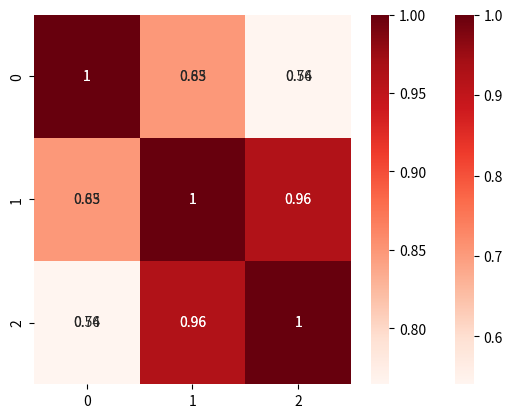
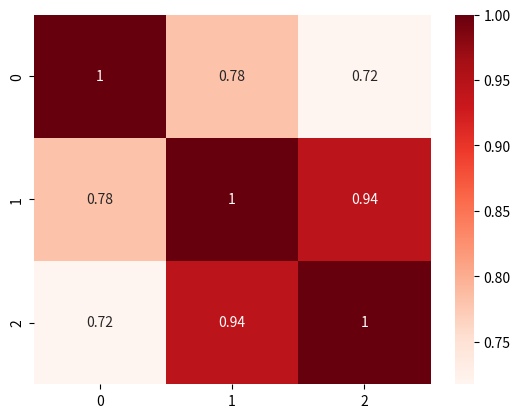
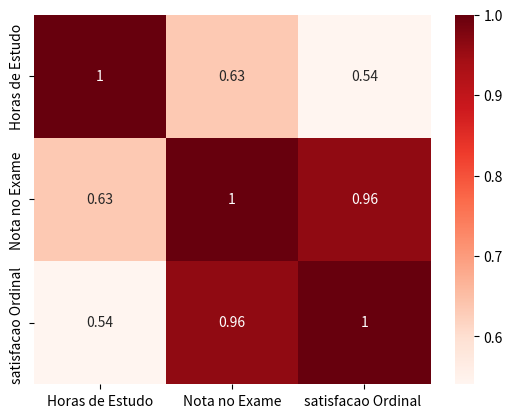

Python code for these plots, in order:
import pandas as pd
import seaborn as sns
import matplotlib.pyplot as plt

from scipy.stats import pearsonr, spearmanr, kendalltau

data = pd.DataFrame(
    {
    "Aluno":["A1","A2","A3","A4","A5","A6","A7","A8","A9","A10"],
    "Horas de Estudo":[2,4,6,8,10,12,14,16,18,20],
    "Nota no Exame":[10,12,15,17,19,20,20, 18,19,15],
    "satisfacao Ordinal ":[5,6,7,8,9,10,10,9,8,7],
}
    )

correlacao =data.corr(numeric_only=True)


print("Matriz de correlação das variaveis  numericas", correlacao)

sns.heatmap(correlacao,cmap="Reds", annot=True)


horasEstudo= data.loc[:,"Horas de Estudo"]
notaExame= data.loc[:,"Nota no Exame"]
satisfacao= data.loc[:,"satisfacao Ordinal "]



#====================
#Aplicação Pearson
#===================

spearmanr1,p_value= spearmanr(horasEstudo,horasEstudo)
spearmanr4,p_value= spearmanr(horasEstudo,notaExame)
spearmanr5,p_value= spearmanr(horasEstudo,satisfacao)
spearmanr6,p_value=spearmanr(notaExame,horasEstudo)
spearmanr7,p_value=spearmanr(notaExame,notaExame)
spearmanr8,p_value=spearmanr(notaExame,satisfacao)
spearmanr9,p_value=spearmanr(satisfacao,horasEstudo)
spearmanr10,p_value=spearmanr(satisfacao,notaExame)
spearmanr11,p_value=spearmanr(satisfacao,satisfacao)


correlacaoSpearman=[ [spearmanr11,spearmanr4,spearmanr5 ], [spearmanr6,spearmanr7,spearmanr8],[spearmanr9,spearmanr10,spearmanr11 ]]

import numpy as np
correlacaoSpearman=np.array(correlacaoSpearman)
print(correlacaoSpearman)




print("Matriz de correlação das variaveis  numericas", correlacaoSpearman)




horasEstudo= data.loc[:8,"Horas de Estudo"]
notaExame= data.loc[:8,"Nota no Exame"]
satisfacao= data.loc[:8,"satisfacao Ordinal "]

pearson1,p_value1 = pearsonr(horasEstudo,horasEstudo)
pearson4,p_value2= pearsonr(horasEstudo,notaExame)
pearson5,p_value5= pearsonr(horasEstudo,satisfacao)
pearson6,p_value6=pearsonr(notaExame,horasEstudo)
pearson7,p_value7=pearsonr(notaExame,notaExame)
pearson8,p_value8=pearsonr(notaExame,satisfacao)
pearson9,p_value9=pearsonr(satisfacao,horasEstudo)
pearson10,p_value10=pearsonr(satisfacao,notaExame)
pearson11,p_value11=pearsonr(satisfacao,satisfacao)

correlacaoPearson=[ [pearson11,pearson4,pearson5 ], [pearson6,pearson7,pearson8],[pearson9,pearson10,pearson11 ]]


spearmanr1,p_value1= spearmanr(horasEstudo,horasEstudo)
spearmanr4,p_value4= spearmanr(horasEstudo,notaExame)
spearmanr5,p_value5= spearmanr(horasEstudo,satisfacao)
spearmanr6,p_value6=spearmanr(notaExame,horasEstudo)
spearmanr7,p_value7=spearmanr(notaExame,notaExame)
spearmanr8,p_value8=spearmanr(notaExame,satisfacao)
spearmanr9,p_value9=spearmanr(satisfacao,horasEstudo)
spearmanr10,p_value10=spearmanr(satisfacao,notaExame)
spearmanr11,p_value11=spearmanr(satisfacao,satisfacao)

correlacaoSpearman=[ [spearmanr11,spearmanr4,spearmanr5 ], [spearmanr6,spearmanr7,spearmanr8],[spearmanr9,spearmanr10,spearmanr11 ]]


sns.heatmap(correlacaoPearson,cmap="Reds", annot=True)
plt.show()
sns.heatmap(correlacaoSpearman,cmap="Reds", annot=True)
plt.show()


import pandas as pd
import seaborn as sns
import matplotlib.pyplot as plt

from scipy.stats import pearsonr, spearmanr, kendalltau

data = pd.DataFrame(
    {
    "Aluno":["A1","A2","A3","A4","A5","A6","A7","A8","A9","A10"],
    "Horas de Estudo":[2,4,6,8,10,12,14,16,18,20],
    "Nota no Exame":[10,12,15,17,19,20,20, 18,19,15],
    "satisfacao Ordinal ":[5,6,7,8,9,10,10,9,8,7],
}
    )

correlacao =data.corr(numeric_only=True)


print("Matriz de correlação das variaveis  numericas", correlacao)

sns.heatmap(correlacao,cmap="Reds", annot=True)







horasEstudo= data.loc[:8,"Horas de Estudo"]
notaExame= data.loc[:8,"Nota no Exame"]
satisfacao= data.loc[:8,"satisfacao Ordinal "]

pearson1,p_value1 = pearsonr(horasEstudo,horasEstudo)
pearson4,p_value2= pearsonr(horasEstudo,notaExame)
pearson5,p_value5= pearsonr(horasEstudo,satisfacao)
pearson6,p_value6=pearsonr(notaExame,horasEstudo)
pearson7,p_value7=pearsonr(notaExame,notaExame)
pearson8,p_value8=pearsonr(notaExame,satisfacao)
pearson9,p_value9=pearsonr(satisfacao,horasEstudo)
pearson10,p_value10=pearsonr(satisfacao,notaExame)
pearson11,p_value11=pearsonr(satisfacao,satisfacao)

correlacaoPearson=[ [pearson11,pearson4,pearson5 ], [pearson6,pearson7,pearson8],[pearson9,pearson10,pearson11 ]]


spearmanr1,p_value1= spearmanr(horasEstudo,horasEstudo)
spearmanr4,p_value4= spearmanr(horasEstudo,notaExame)
spearmanr5,p_value5= spearmanr(horasEstudo,satisfacao)
spearmanr6,p_value6=spearmanr(notaExame,horasEstudo)
spearmanr7,p_value7=spearmanr(notaExame,notaExame)
spearmanr8,p_value8=spearmanr(notaExame,satisfacao)
spearmanr9,p_value9=spearmanr(satisfacao,horasEstudo)
spearmanr10,p_value10=spearmanr(satisfacao,notaExame)
spearmanr11,p_value11=spearmanr(satisfacao,satisfacao)

correlacaoSpearman=[ [spearmanr11,spearmanr4,spearmanr5 ], [spearmanr6,spearmanr7,spearmanr8],[spearmanr9,spearmanr10,spearmanr11 ]]


sns.heatmap(correlacaoPearson,cmap="Reds", annot=True)
plt.show()
sns.heatmap(correlacaoSpearman,cmap="Reds", annot=True)
plt.show()



import pandas as pd
import seaborn as sns
import matplotlib.pyplot as plt

from scipy.stats import pearsonr, spearmanr, kendalltau

data = pd.DataFrame(
    {
    "Aluno":["A1","A2","A3","A4","A5","A6","A7","A8","A9","A10"],
    "Horas de Estudo":[2,4,6,8,10,12,14,16,18,20],
    "Nota no Exame":[10,12,15,17,19,20,20, 18,19,15],
    "satisfacao Ordinal ":[5,6,7,8,9,10,10,9,8,7],
}
    )

correlacao =data.corr(numeric_only=True)


print("Matriz de correlação das variaveis  numericas", correlacao)

sns.heatmap(correlacao,cmap="Reds", annot=True)
